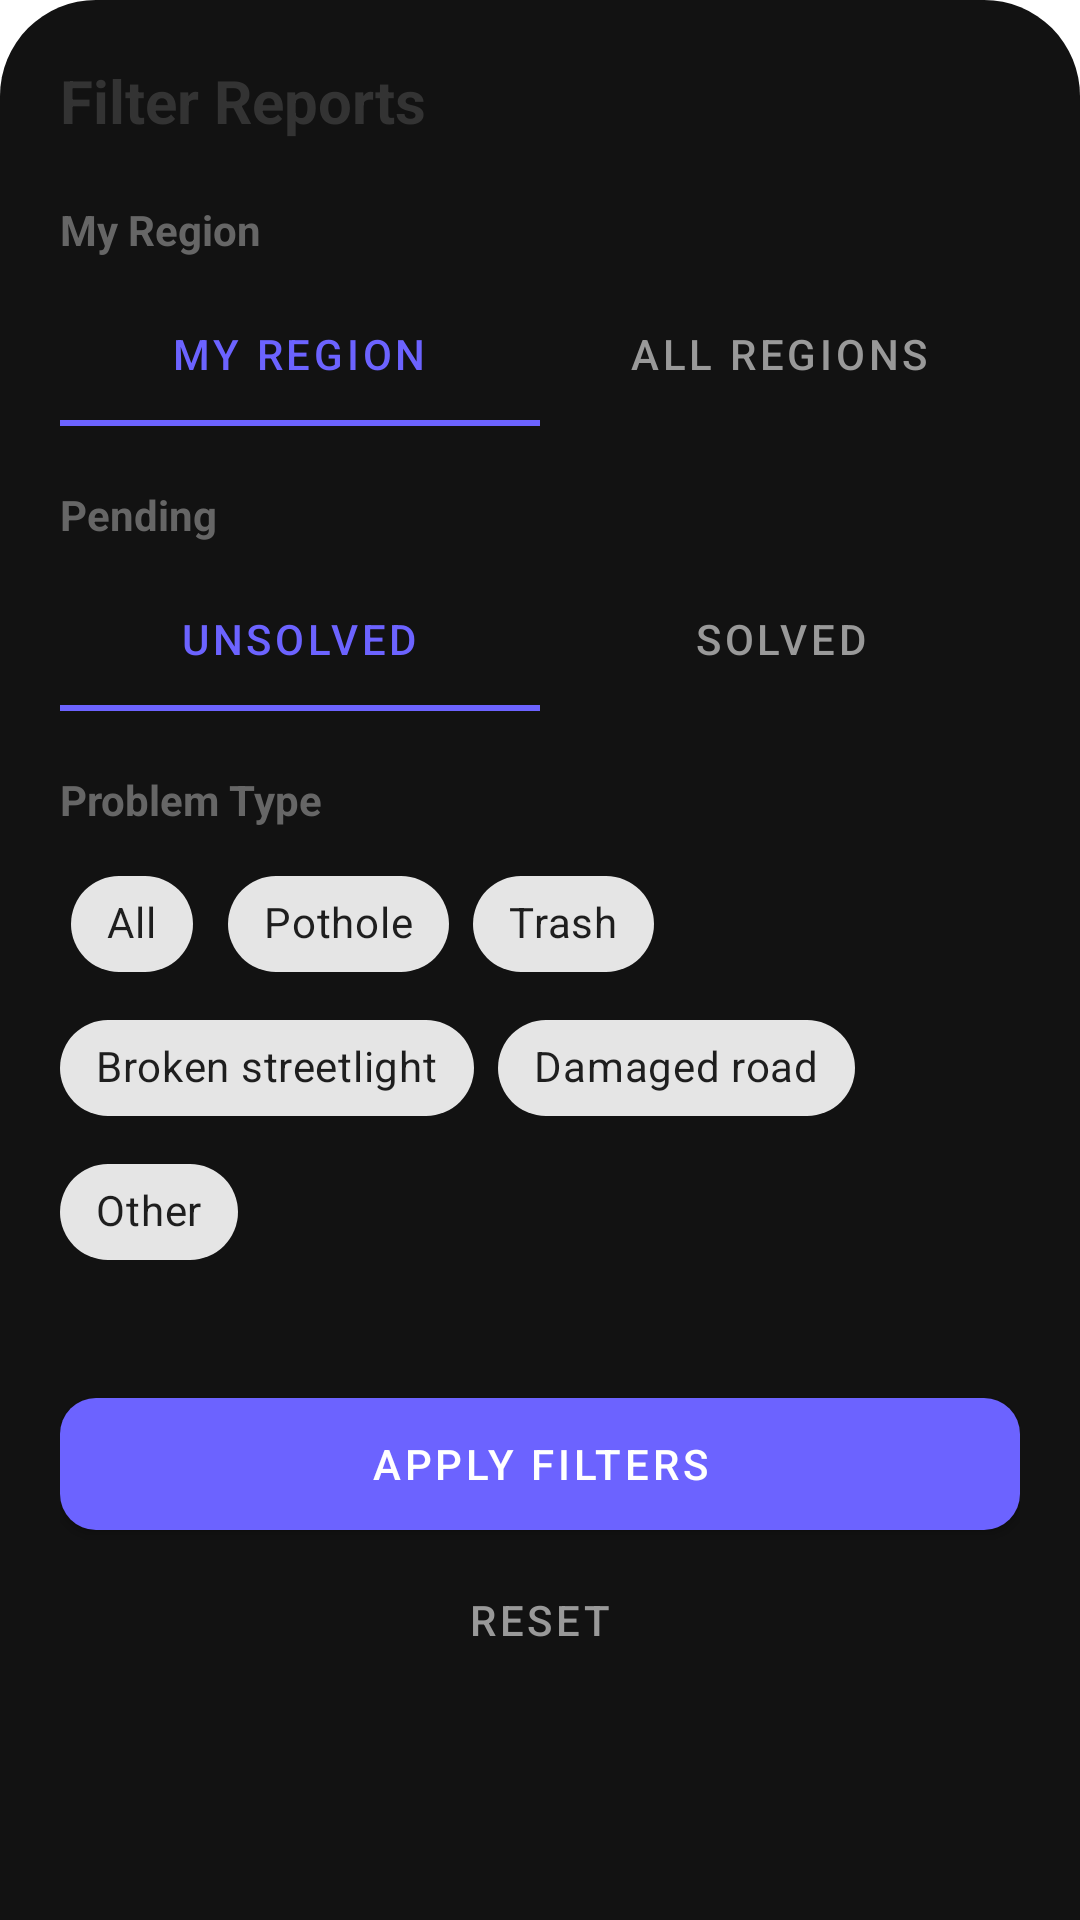

Reconstruct the res/layout file that produces this screen, plus the resources it refers to.
<!-- AndroidManifest.xml: application theme Theme.CivicFix -->
<!-- res/layout/dialog_filter_reports.xml -->
<?xml version="1.0" encoding="utf-8"?>
<LinearLayout xmlns:android="http://schemas.android.com/apk/res/android"
    xmlns:app="http://schemas.android.com/apk/res-auto"
    android:layout_width="match_parent"
    android:layout_height="wrap_content"
    android:orientation="vertical"
    android:padding="20dp"
    android:background="@drawable/bg_profile_content">

    <TextView
        android:layout_width="wrap_content"
        android:layout_height="wrap_content"
        android:text="@string/filter_reports"
        android:textSize="20sp"
        android:textStyle="bold"
        android:textColor="#333333"
        android:layout_marginBottom="20dp"/>

    
    <TextView
        android:layout_width="wrap_content"
        android:layout_height="wrap_content"
        android:text="@string/my_region"
        android:textSize="14sp"
        android:textStyle="bold"
        android:textColor="#666666"
        android:layout_marginBottom="8dp"/>

    <com.google.android.material.tabs.TabLayout
        android:id="@+id/dialogRegionTabs"
        android:layout_width="match_parent"
        android:layout_height="wrap_content"
        android:background="@android:color/transparent"
        app:tabIndicatorColor="?attr/colorPrimary"
        app:tabSelectedTextColor="?attr/colorPrimary"
        app:tabTextColor="#999999"
        app:tabMode="fixed">
        <com.google.android.material.tabs.TabItem android:text="@string/my_region"/>
        <com.google.android.material.tabs.TabItem android:text="@string/all_regions"/>
    </com.google.android.material.tabs.TabLayout>

    
    <TextView
        android:layout_width="wrap_content"
        android:layout_height="wrap_content"
        android:text="@string/admin_pending"
        android:textSize="14sp"
        android:textStyle="bold"
        android:textColor="#666666"
        android:layout_marginTop="20dp"
        android:layout_marginBottom="8dp"/>

    <com.google.android.material.tabs.TabLayout
        android:id="@+id/dialogStatusTabs"
        android:layout_width="match_parent"
        android:layout_height="wrap_content"
        android:background="@android:color/transparent"
        app:tabIndicatorColor="?attr/colorPrimary"
        app:tabSelectedTextColor="?attr/colorPrimary"
        app:tabTextColor="#999999"
        app:tabMode="fixed">
        <com.google.android.material.tabs.TabItem android:text="@string/status_unsolved"/>
        <com.google.android.material.tabs.TabItem android:text="@string/status_solved"/>
    </com.google.android.material.tabs.TabLayout>

    
    <TextView
        android:layout_width="wrap_content"
        android:layout_height="wrap_content"
        android:text="@string/problem_type"
        android:textSize="14sp"
        android:textStyle="bold"
        android:textColor="#666666"
        android:layout_marginTop="20dp"
        android:layout_marginBottom="8dp"/>

    <com.google.android.material.chip.ChipGroup
        android:id="@+id/dialogCategoryChips"
        android:layout_width="match_parent"
        android:layout_height="wrap_content"
        app:singleSelection="true"
        app:selectionRequired="true">

        <com.google.android.material.chip.Chip
            android:id="@+id/chipAll"
            style="@style/Widget.MaterialComponents.Chip.Choice"
            android:layout_width="wrap_content"
            android:layout_height="wrap_content"
            android:text="@string/type_all"/>

        <com.google.android.material.chip.Chip
            android:id="@+id/chipPothole"
            style="@style/Widget.MaterialComponents.Chip.Choice"
            android:layout_width="wrap_content"
            android:layout_height="wrap_content"
            android:text="@string/type_pothole"/>

        <com.google.android.material.chip.Chip
            android:id="@+id/chipTrash"
            style="@style/Widget.MaterialComponents.Chip.Choice"
            android:layout_width="wrap_content"
            android:layout_height="wrap_content"
            android:text="@string/type_trash"/>

        <com.google.android.material.chip.Chip
            android:id="@+id/chipStreetlight"
            style="@style/Widget.MaterialComponents.Chip.Choice"
            android:layout_width="wrap_content"
            android:layout_height="wrap_content"
            android:text="@string/type_streetlight"/>

        <com.google.android.material.chip.Chip
            android:id="@+id/chipRoad"
            style="@style/Widget.MaterialComponents.Chip.Choice"
            android:layout_width="wrap_content"
            android:layout_height="wrap_content"
            android:text="@string/type_road"/>

        <com.google.android.material.chip.Chip
            android:id="@+id/chipOther"
            style="@style/Widget.MaterialComponents.Chip.Choice"
            android:layout_width="wrap_content"
            android:layout_height="wrap_content"
            android:text="@string/type_other"/>
    </com.google.android.material.chip.ChipGroup>

    <com.google.android.material.button.MaterialButton
        android:id="@+id/btnApplyFilters"
        android:layout_width="match_parent"
        android:layout_height="56dp"
        android:layout_marginTop="32dp"
        android:text="@string/apply_filters"
        app:cornerRadius="12dp"/>

    <com.google.android.material.button.MaterialButton
        android:id="@+id/btnResetFilters"
        style="@style/Widget.MaterialComponents.Button.TextButton"
        android:layout_width="match_parent"
        android:layout_height="wrap_content"
        android:text="@string/reset"
        android:textColor="#999999"/>

</LinearLayout>
<!-- resources referenced by this layout -->
<resources>
  <!-- drawable bg_profile_content (drawable) -->
  <?xml version="1.0" encoding="utf-8"?>
  <shape xmlns:android="http://schemas.android.com/apk/res/android">
      <solid android:color="#121212" />
      <corners
          android:topLeftRadius="32dp"
          android:topRightRadius="32dp" />
  </shape>
  <string name="admin_pending">Pending</string>
  <string name="all_regions">All Regions</string>
  <string name="apply_filters">Apply Filters</string>
  <string name="filter_reports">Filter Reports</string>
  <string name="my_region">My Region</string>
  <string name="problem_type">Problem Type</string>
  <string name="reset">Reset</string>
  <string name="status_solved">Solved</string>
  <string name="status_unsolved">Unsolved</string>
  <string name="type_all">All</string>
  <string name="type_other">Other</string>
  <string name="type_pothole">Pothole</string>
  <string name="type_road">Damaged road</string>
  <string name="type_streetlight">Broken streetlight</string>
  <string name="type_trash">Trash</string>
  <style name="Theme.CivicFix" parent="Theme.MaterialComponents.DayNight.NoActionBar">
          <item name="colorPrimary">#6C63FF</item>
          <item name="colorPrimaryVariant">#5A54E0</item>
          <item name="colorSecondary">#4CAF50</item>
          <item name="android:statusBarColor">#6C63FF</item>
      </style>
</resources>
